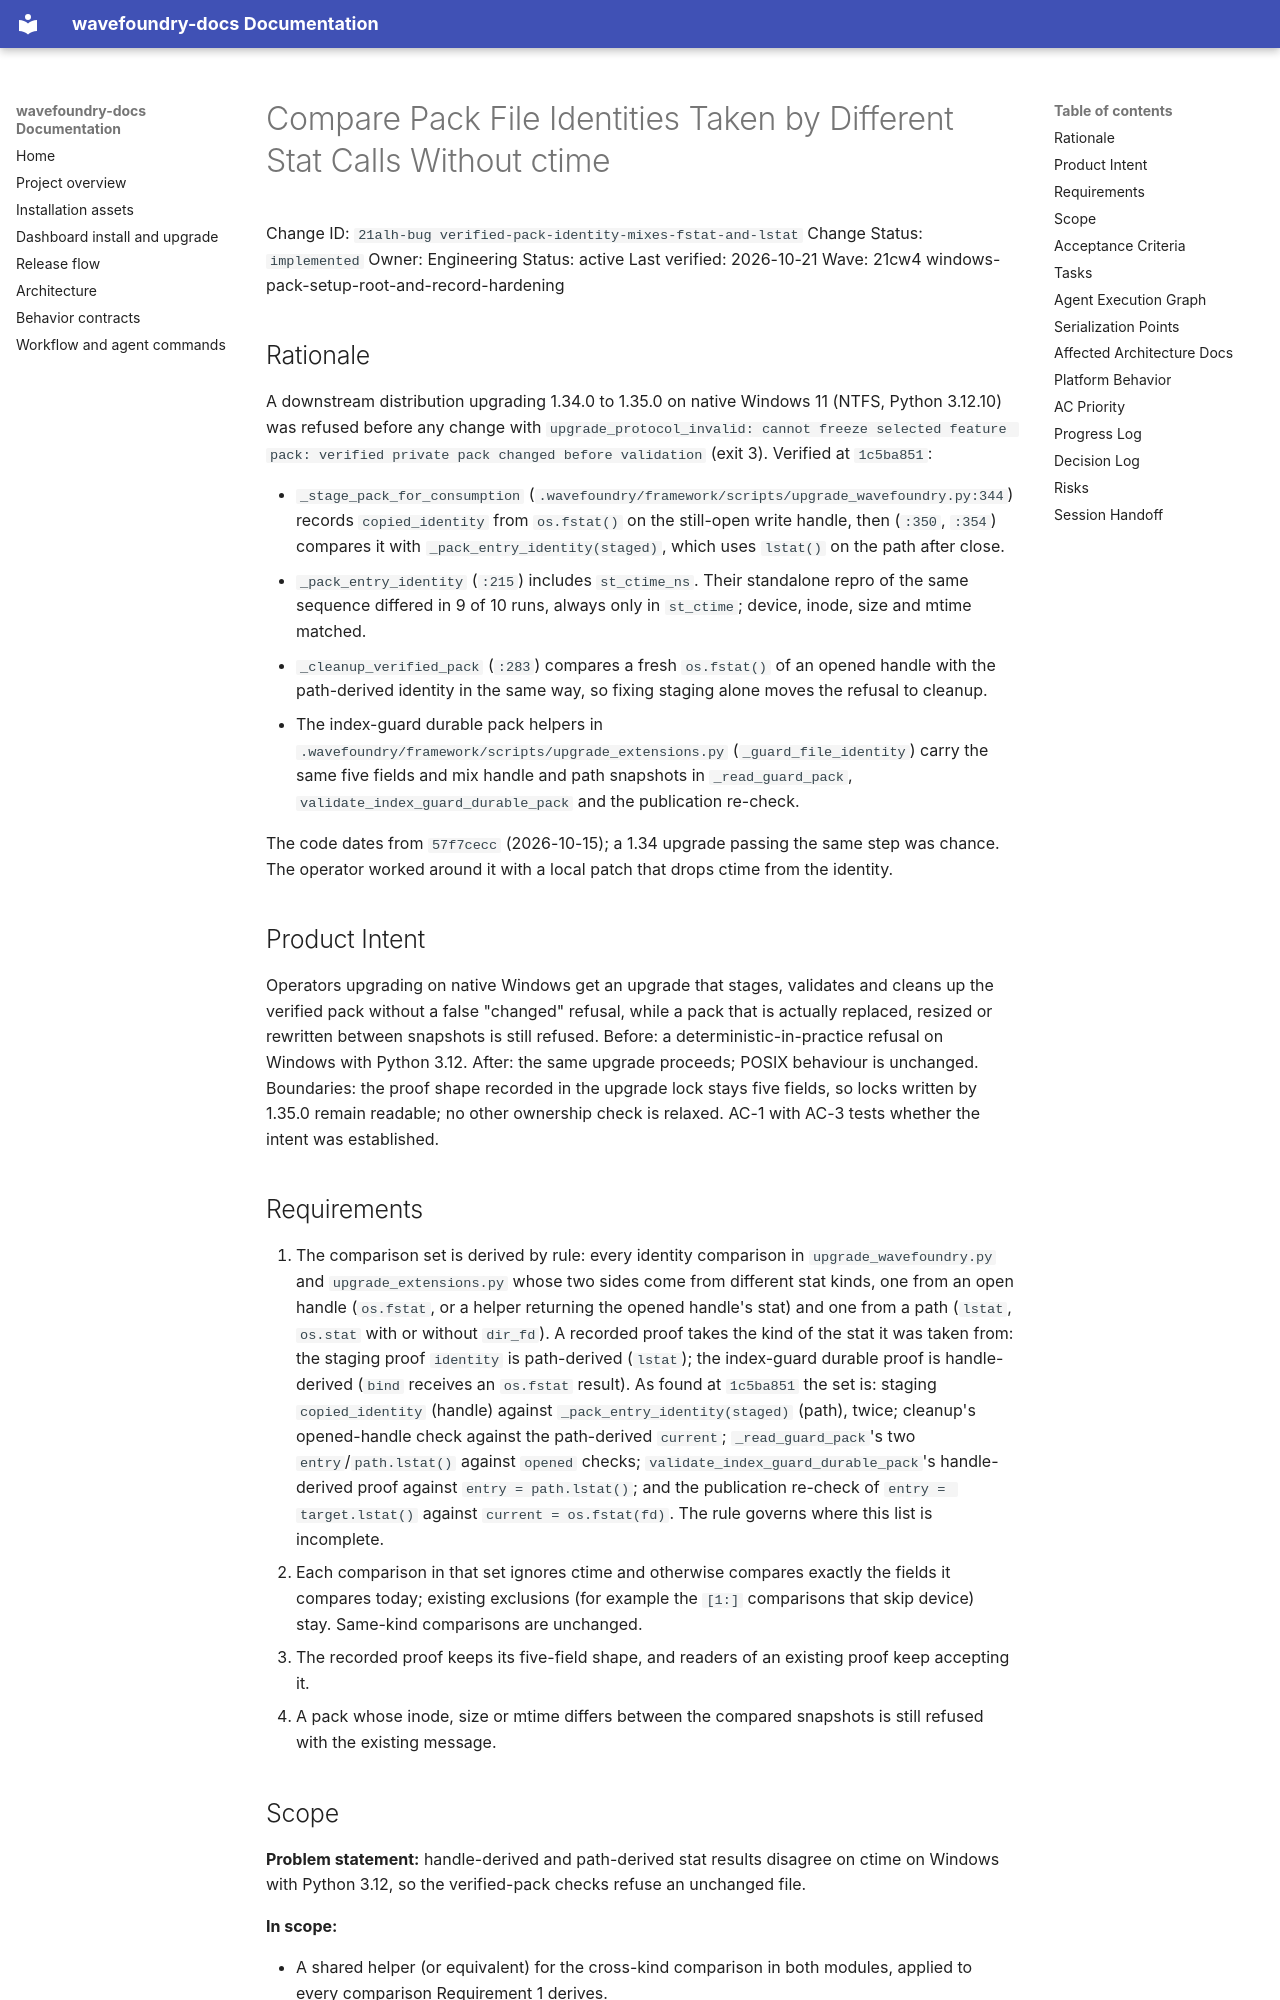

repository: coryhacking/wavefoundry · page: waves/21cw4 windows-pack-setup-root-and-record-hardening/21alh-bug verified-pack-identity-mixes-fstat-and-lstat/index.html · generator: mkdocs

# Compare Pack File Identities Taken by Different Stat Calls Without ctime

Change ID: `21alh-bug verified-pack-identity-mixes-fstat-and-lstat`
Change Status: `implemented`
Owner: Engineering
Status: active
Last verified: 2026-10-21
Wave: 21cw4 windows-pack-setup-root-and-record-hardening

## Rationale

A downstream distribution upgrading 1.34.0 to 1.35.0 on native Windows 11 (NTFS, Python 3.12.10) was refused before any change with `upgrade_protocol_invalid: cannot freeze selected feature pack: verified private pack changed before validation` (exit 3). Verified at `1c5ba851`:

- `_stage_pack_for_consumption` (`.wavefoundry/framework/scripts/upgrade_wavefoundry.py:344`) records `copied_identity` from `os.fstat()` on the still-open write handle, then (`:350`, `:354`) compares it with `_pack_entry_identity(staged)`, which uses `lstat()` on the path after close.
- `_pack_entry_identity` (`:215`) includes `st_ctime_ns`. Their standalone repro of the same sequence differed in 9 of 10 runs, always only in `st_ctime`; device, inode, size and mtime matched.
- `_cleanup_verified_pack` (`:283`) compares a fresh `os.fstat()` of an opened handle with the path-derived identity in the same way, so fixing staging alone moves the refusal to cleanup.
- The index-guard durable pack helpers in `.wavefoundry/framework/scripts/upgrade_extensions.py` (`_guard_file_identity`) carry the same five fields and mix handle and path snapshots in `_read_guard_pack`, `validate_index_guard_durable_pack` and the publication re-check.

The code dates from `57f7cecc` (2026-10-15); a 1.34 upgrade passing the same step was chance. The operator worked around it with a local patch that drops ctime from the identity.

## Product Intent

Operators upgrading on native Windows get an upgrade that stages, validates and cleans up the verified pack without a false "changed" refusal, while a pack that is actually replaced, resized or rewritten between snapshots is still refused. Before: a deterministic-in-practice refusal on Windows with Python 3.12. After: the same upgrade proceeds; POSIX behaviour is unchanged. Boundaries: the proof shape recorded in the upgrade lock stays five fields, so locks written by 1.35.0 remain readable; no other ownership check is relaxed. AC-1 with AC-3 tests whether the intent was established.

## Requirements

1. The comparison set is derived by rule: every identity comparison in `upgrade_wavefoundry.py` and `upgrade_extensions.py` whose two sides come from different stat kinds, one from an open handle (`os.fstat`, or a helper returning the opened handle's stat) and one from a path (`lstat`, `os.stat` with or without `dir_fd`). A recorded proof takes the kind of the stat it was taken from: the staging proof `identity` is path-derived (`lstat`); the index-guard durable proof is handle-derived (`bind` receives an `os.fstat` result). As found at `1c5ba851` the set is: staging `copied_identity` (handle) against `_pack_entry_identity(staged)` (path), twice; cleanup's opened-handle check against the path-derived `current`; `_read_guard_pack`'s two `entry`/`path.lstat()` against `opened` checks; `validate_index_guard_durable_pack`'s handle-derived proof against `entry = path.lstat()`; and the publication re-check of `entry = target.lstat()` against `current = os.fstat(fd)`. The rule governs where this list is incomplete.
2. Each comparison in that set ignores ctime and otherwise compares exactly the fields it compares today; existing exclusions (for example the `[1:]` comparisons that skip device) stay. Same-kind comparisons are unchanged.
3. The recorded proof keeps its five-field shape, and readers of an existing proof keep accepting it.
4. A pack whose inode, size or mtime differs between the compared snapshots is still refused with the existing message.
